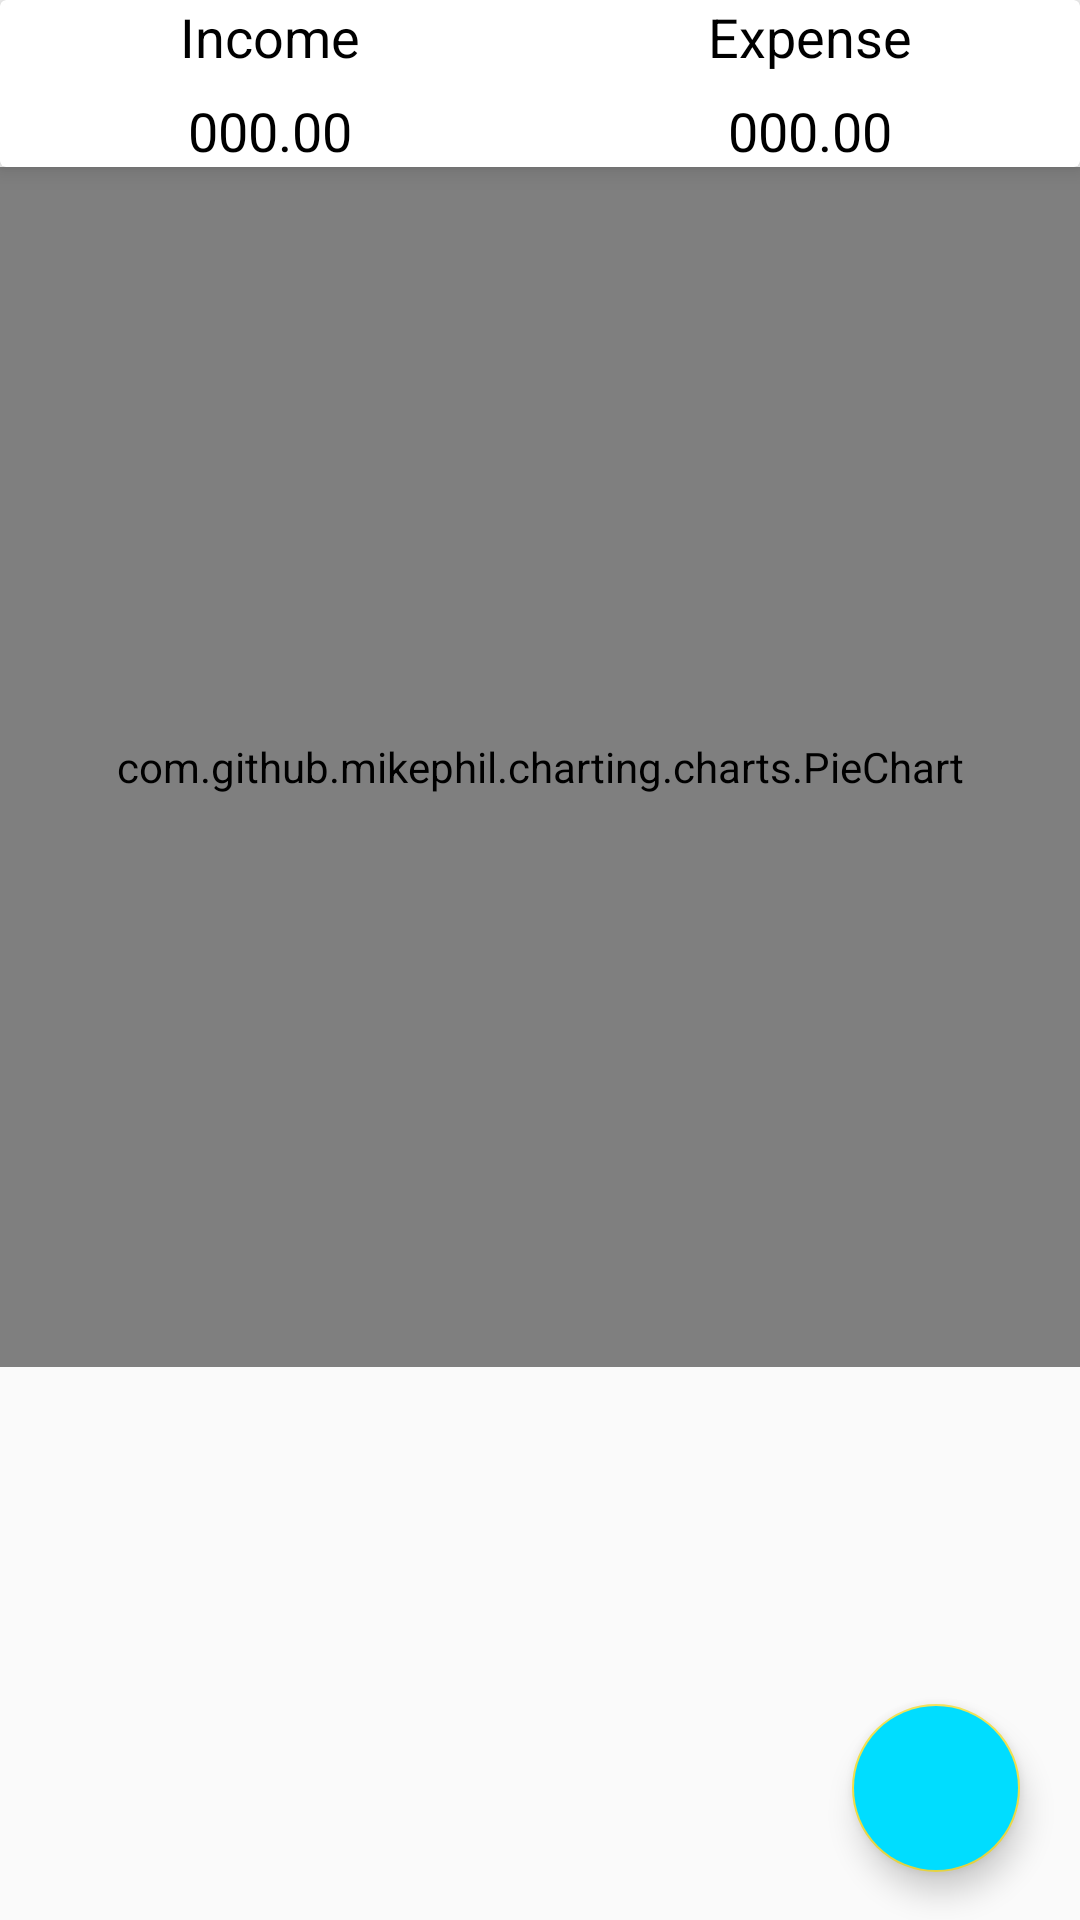

Write the Android layout XML for this screen, with the resource values it uses.
<!-- AndroidManifest.xml: application theme AppTheme -->
<!-- res/layout/fragment_dash_board.xml -->
<?xml version="1.0" encoding="utf-8"?>
<LinearLayout xmlns:android="http://schemas.android.com/apk/res/android"
    xmlns:tools="http://schemas.android.com/tools"
    android:layout_width="match_parent"
    android:layout_height="match_parent"
    android:orientation="vertical"
    xmlns:app="http://schemas.android.com/apk/res-auto"
    tools:context=".DashBoardFragment">

    <androidx.cardview.widget.CardView
        android:layout_width="match_parent"
        android:layout_height="wrap_content"
        app:cardElevation="5dp"
        android:elevation="10dp">
        <LinearLayout
            android:layout_width="match_parent"
            android:layout_height="wrap_content"
            android:orientation="vertical">
            <LinearLayout
                android:layout_width="match_parent"
                android:layout_height="wrap_content"
                android:orientation="horizontal">
                <RelativeLayout
                    android:layout_width="0dp"
                    android:layout_height="wrap_content"
                    android:layout_weight="1"
                    android:gravity="center">
                    <TextView
                        android:layout_width="wrap_content"
                        android:layout_height="wrap_content"
                        android:text="Income"
                        android:textAppearance="?android:textAppearanceMedium"
                        android:textColor="@android:color/black"/>
                </RelativeLayout>
                <RelativeLayout
                    android:layout_width="0dp"
                    android:layout_height="wrap_content"
                    android:layout_weight="1"
                    android:gravity="center">
                    <TextView
                        android:layout_width="wrap_content"
                        android:layout_height="wrap_content"
                        android:text="Expense"
                        android:textAppearance="?android:textAppearanceMedium"
                        android:textColor="@android:color/black"/>
                </RelativeLayout>
            </LinearLayout>

            <LinearLayout
                android:layout_width="match_parent"
                android:layout_height="wrap_content"
                android:layout_marginTop="7dp"
                android:orientation="horizontal">
                <RelativeLayout
                    android:layout_width="0dp"
                    android:layout_height="wrap_content"
                    android:layout_weight="1"
                    android:gravity="center">
                    <TextView
                        android:layout_width="wrap_content"
                        android:layout_height="wrap_content"
                        android:id="@+id/income_result"
                        android:text="000.00"
                        android:textAppearance="?android:textAppearanceMedium"
                        android:textColor="@android:color/black"/>
                </RelativeLayout>
                <RelativeLayout
                    android:layout_width="0dp"
                    android:layout_height="wrap_content"
                    android:layout_weight="1"
                    android:gravity="center">
                    <TextView
                        android:layout_width="wrap_content"
                        android:layout_height="wrap_content"
                        android:id="@+id/expense_result"
                        android:text="000.00"
                        android:textAppearance="?android:textAppearanceMedium"
                        android:textColor="@android:color/black"/>
                </RelativeLayout>
            </LinearLayout>
        </LinearLayout>
    </androidx.cardview.widget.CardView>

    <androidx.coordinatorlayout.widget.CoordinatorLayout
        android:layout_width="match_parent"
        android:layout_height="match_parent">

        <com.github.mikephil.charting.charts.PieChart
            android:layout_width="match_parent"
            android:layout_height="400dp"
            android:id="@+id/pie_chart">

        </com.github.mikephil.charting.charts.PieChart>
        <LinearLayout
            android:layout_width="wrap_content"
            android:layout_height="wrap_content"
            android:layout_gravity="bottom|end"
            android:layout_marginRight="15dp"
            android:layout_marginBottom="160dp">
            <TextView
                android:layout_width="wrap_content"
                android:layout_height="wrap_content"
                android:id="@+id/expense_ft_text"
                android:text="Expense"
                android:textColor="@android:color/white"
                android:background="@color/nav_header"
                android:padding="5dp"
                android:layout_marginRight="5dp"
                android:layout_gravity="center"
                android:visibility="invisible"
                />
            <com.google.android.material.floatingactionbutton.FloatingActionButton
                android:layout_width="wrap_content"
                android:layout_height="wrap_content"
                android:layout_gravity="bottom|end"
                android:elevation="6dp"
                android:backgroundTint="#07bca4"
                android:id="@+id/expense_ft_btn"
                app:fabSize="mini"
                app:pressedTranslationZ="12dp"
                android:visibility="invisible"
                android:src="@drawable/expense"/>

        </LinearLayout>

        <LinearLayout
            android:layout_width="wrap_content"
            android:layout_height="wrap_content"
            android:layout_gravity="bottom|end"
            android:layout_marginRight="15dp"
            android:layout_marginBottom="90dp">
            <TextView
                android:layout_width="wrap_content"
                android:layout_height="wrap_content"
                android:text="Income"
                android:id="@+id/income_ft_text"
                android:layout_marginRight="5dp"
                android:layout_gravity="center"
                android:padding="5dp"
                android:background="@color/nav_header"
                android:textColor="@android:color/white"
                android:visibility="invisible"
                />
            <com.google.android.material.floatingactionbutton.FloatingActionButton
                android:layout_width="wrap_content"
                android:layout_height="wrap_content"
                android:layout_gravity="bottom|end"
                android:id="@+id/income_ft_btn"
                android:elevation="6dp"
                android:backgroundTint="#1ce10a"
                app:fabSize="mini"
                app:pressedTranslationZ="12dp"
                android:visibility="invisible"
                android:src="@drawable/income"/>
        </LinearLayout>
        <com.google.android.material.floatingactionbutton.FloatingActionButton
            android:layout_width="wrap_content"
            android:layout_height="wrap_content"
            android:backgroundTint="@android:color/holo_blue_bright"
            android:id="@+id/main_plus_btn"
            android:layout_gravity="bottom|end"
            android:layout_marginRight="20dp"
            android:layout_marginBottom="16dp"
            app:fabSize="normal"
            android:src="@drawable/income"/>

    </androidx.coordinatorlayout.widget.CoordinatorLayout>

</LinearLayout>
<!-- resources referenced by this layout -->
<resources>
  <color name="nav_header">#F8BE10</color>
  <style name="AppTheme" parent="Theme.AppCompat.Light.DarkActionBar">
          
          <item name="colorPrimary">@color/colorPrimary</item>
          <item name="colorPrimaryDark">@color/colorPrimaryDark</item>
          <item name="colorAccent">@color/colorAccent</item>
  
          <item name="windowActionBar">false</item>
          <item name="windowNoTitle">true</item>
          <item name="drawerArrowStyle">@style/DrawerIconStyle</item>
  
      </style>
  <color name="colorPrimary">#2196F3</color>
  <color name="colorPrimaryDark">#1E31DC</color>
  <color name="colorAccent">#F1DF46</color>
  <style name="DrawerIconStyle" parent="Widget.AppCompat.DrawerArrowToggle">
          <item name="color">@android:color/white</item>
      </style>
</resources>
